The GitHub repository BhavaniSankarRS/emperical-analysis contains a labelled image folder "bloodmnist" with 8 categories: basophil, eosinophil, erythroblast, immature granulocytes(myelocytes, metamyelocytes and promyelocytes), lymphocyte, monocyte, neutrophil, platelet. Examples follow, each with its label.

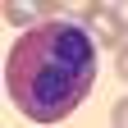
Label: eosinophil

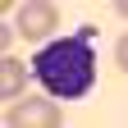
Label: lymphocyte

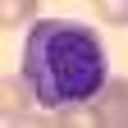
Label: immature granulocytes(myelocytes, metamyelocytes and promyelocytes)

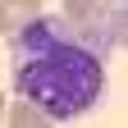
Label: monocyte

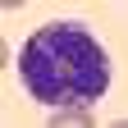
Label: basophil

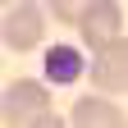
Label: platelet
